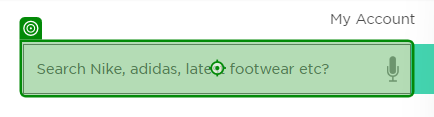
Workflow: Main

Step 1: type "[CurrentRow.item("Product").ToString + "[k(Enter)]"]" into 'Search Field'

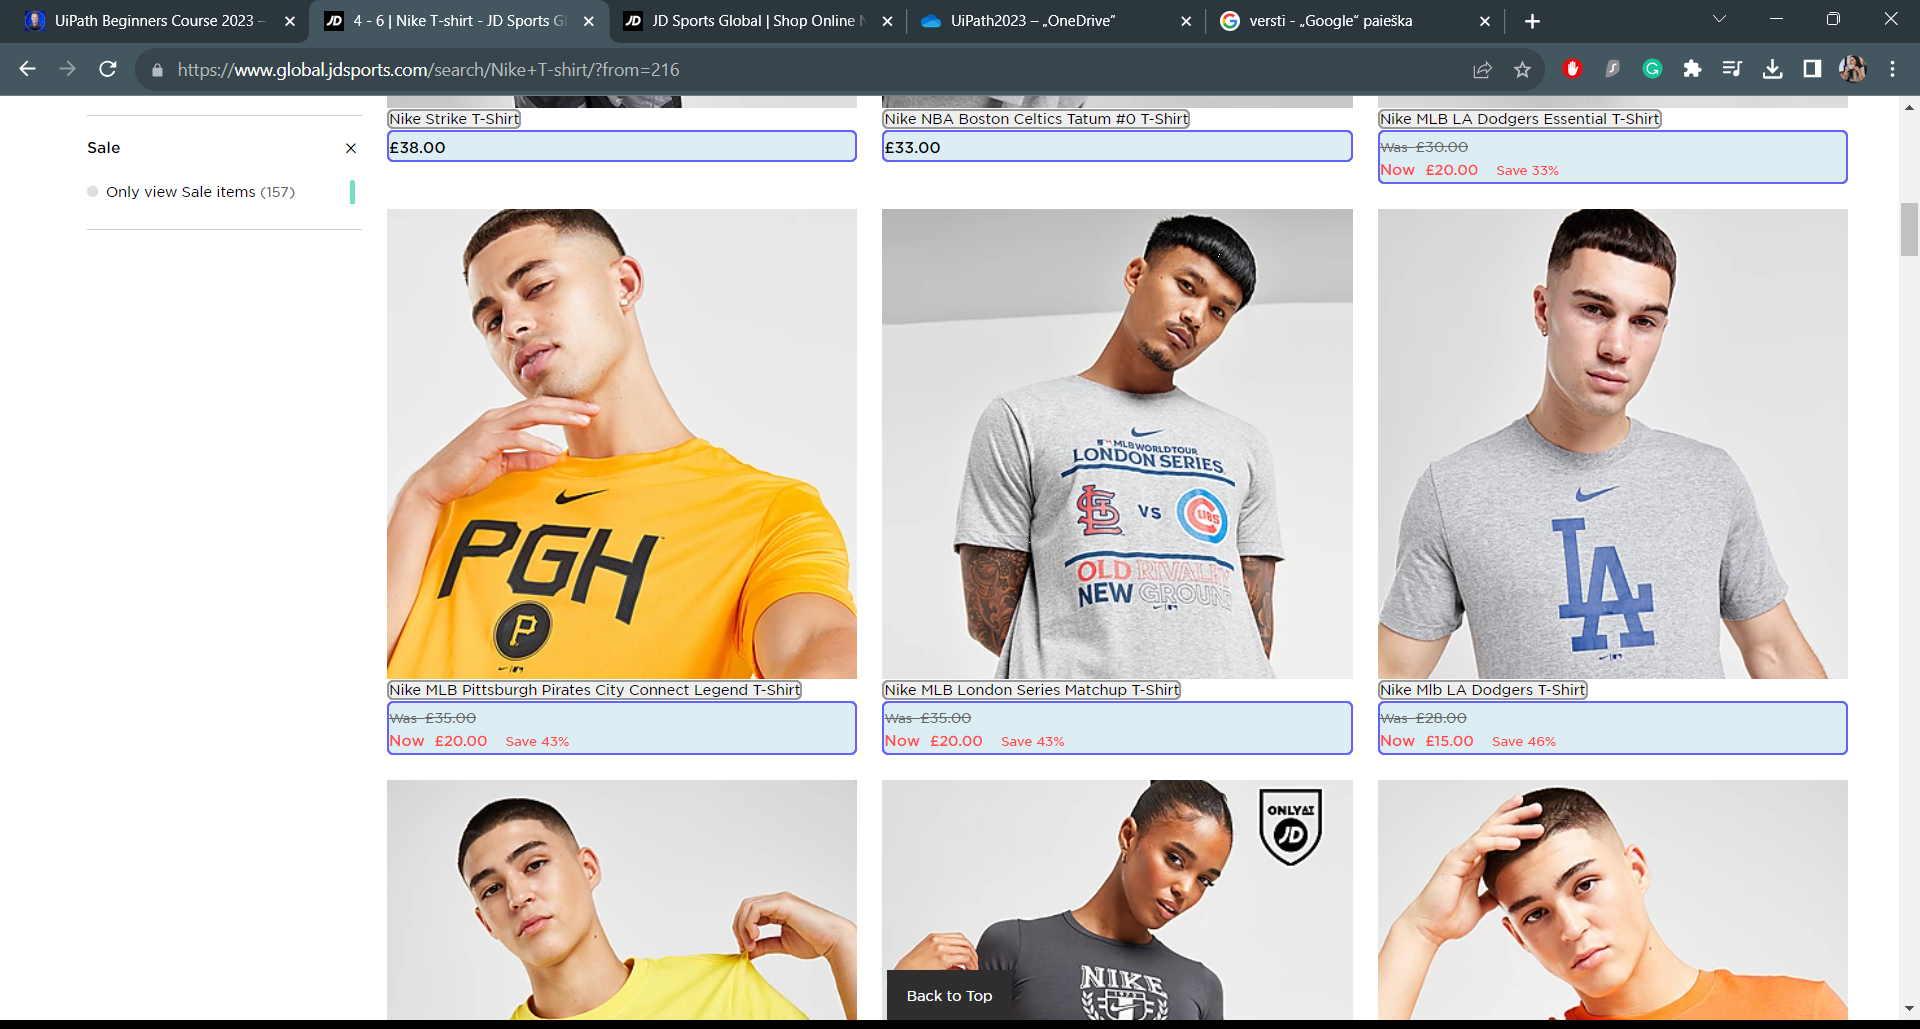
Step 2: get-text